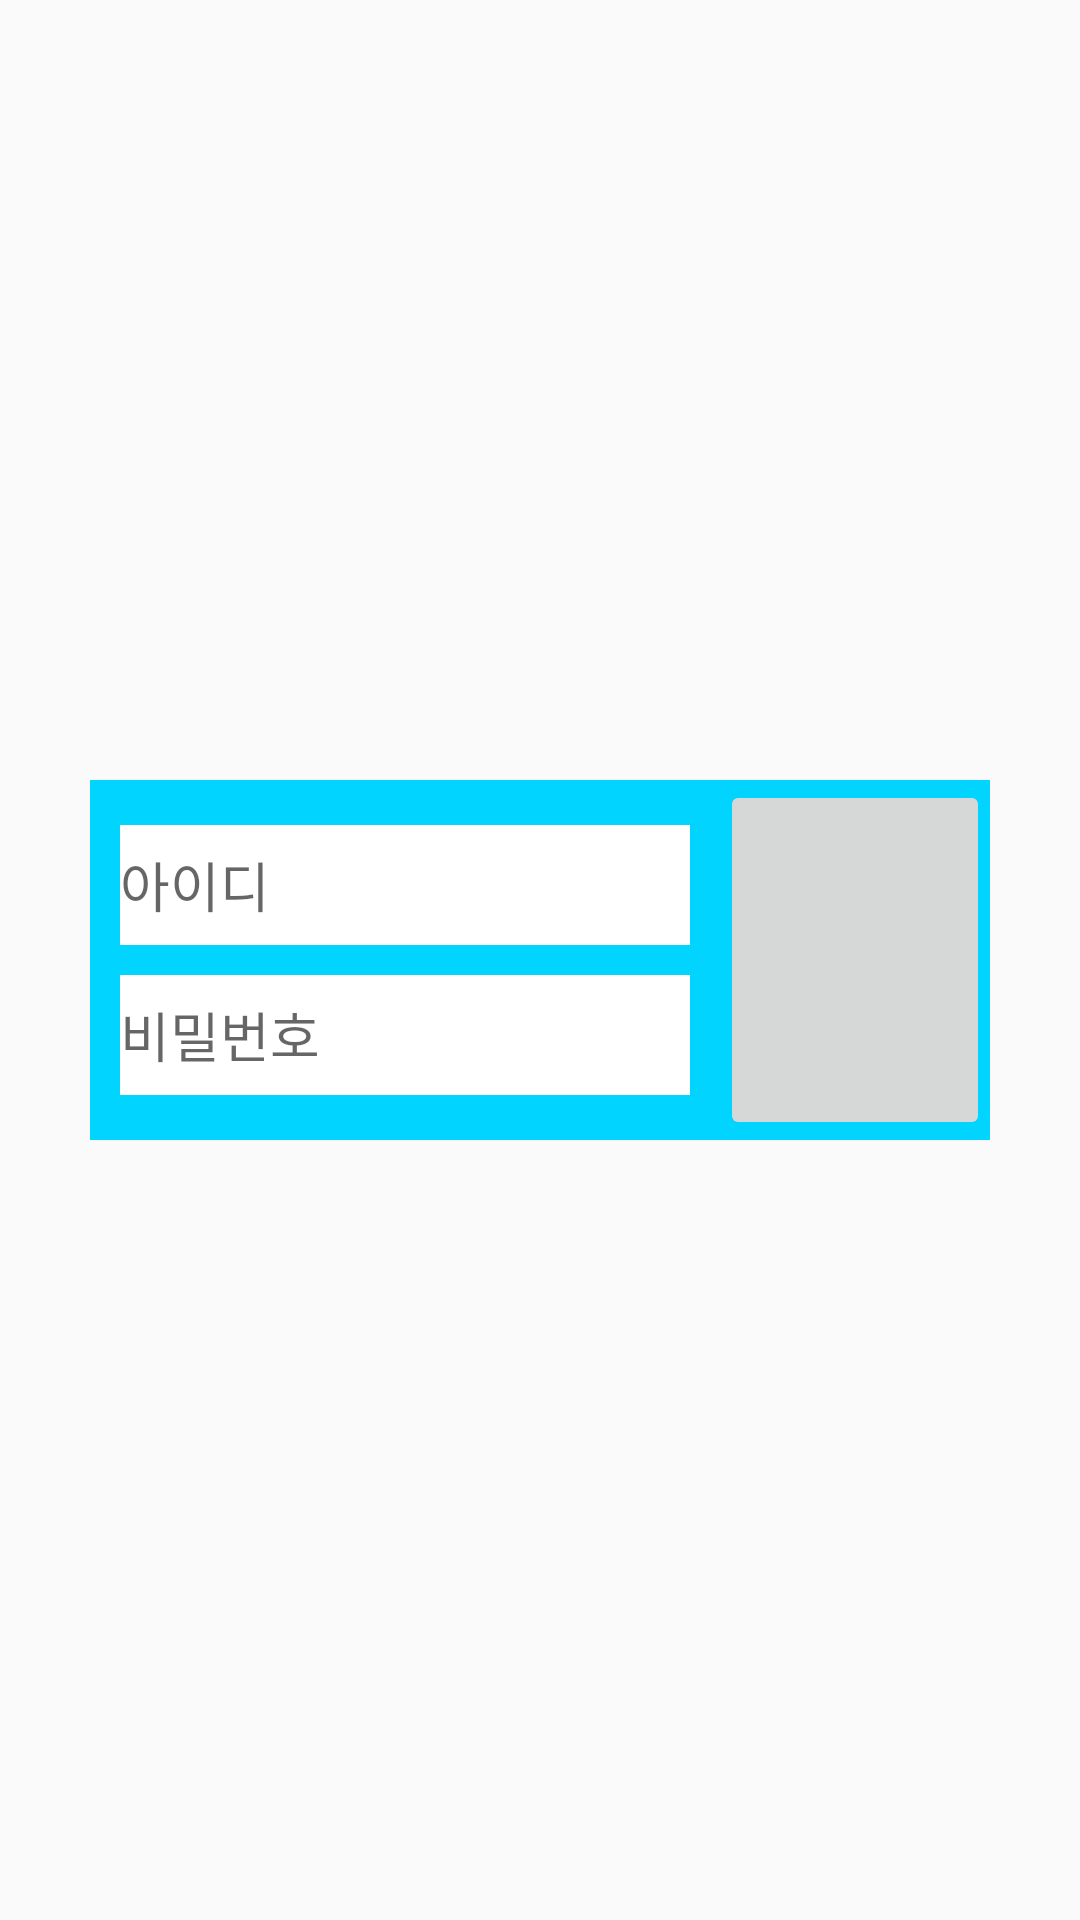

Layout XML and referenced resources for this Android screen:
<!-- AndroidManifest.xml: application theme AppTheme -->
<!-- res/layout/activity_login.xml -->
<?xml version="1.0" encoding="utf-8"?>
<LinearLayout xmlns:android="http://schemas.android.com/apk/res/android"
    xmlns:tools="http://schemas.android.com/tools"
    android:layout_width="match_parent"
    android:layout_height="match_parent"
    android:gravity="center_vertical"
    tools:context="com.example.owner.talgeubsik11.LoginActivity">


    <LinearLayout
        android:layout_width="match_parent"
        android:layout_height="wrap_content">

        
        <LinearLayout
            android:layout_weight="1"
            android:layout_width="match_parent"
            android:layout_height="match_parent"/>

        <LinearLayout
            android:layout_width="300dp"
            android:layout_height="wrap_content"
            android:orientation="horizontal"
            android:background="#00d4ff">

            <LinearLayout
                android:layout_weight="1"
                android:layout_width="match_parent"
                android:layout_height="match_parent"
                android:orientation="vertical"
                android:background="#00d4ff">

                <EditText
                    android:layout_marginTop="15dp"
                    android:layout_marginBottom="5dp"
                    android:layout_marginLeft="10dp"
                    android:layout_marginRight="10dp"
                    android:layout_weight="1"
                    android:layout_width="match_parent"
                    android:layout_height="match_parent"
                    android:background="#ffffff"
                    android:hint="아이디"/>

                <EditText
                    android:layout_marginTop="5dp"
                    android:layout_marginBottom="15dp"
                    android:layout_marginLeft="10dp"
                    android:layout_marginRight="10dp"
                    android:layout_weight="1"
                    android:layout_width="match_parent"
                    android:layout_height="match_parent"
                    android:background="#ffffff"
                    android:hint="비밀번호"/>
            </LinearLayout>

            <ImageButton
                android:layout_width="90dp"
                android:layout_height="120dp"
                android:onClick="onClick_Login"/>
        </LinearLayout>

        
        <LinearLayout
            android:layout_weight="1"
            android:layout_width="match_parent"
            android:layout_height="match_parent"></LinearLayout>

    </LinearLayout>

</LinearLayout>
<!-- resources referenced by this layout -->
<resources>
  <style name="AppTheme" parent="Theme.AppCompat.Light.NoActionBar">
          
          <item name="colorPrimary">@color/colorPrimary</item>
          <item name="colorPrimaryDark">#8f00ddff</item>
          <item name="colorAccent">@color/colorAccent</item>
  
      </style>
  <!-- not gathered from this repository: default colours our renderer supplied (Android Studio template values) -->
  <color name="colorPrimary">#FF6200EE</color>
  <color name="colorAccent">#FF03DAC5</color>
</resources>
